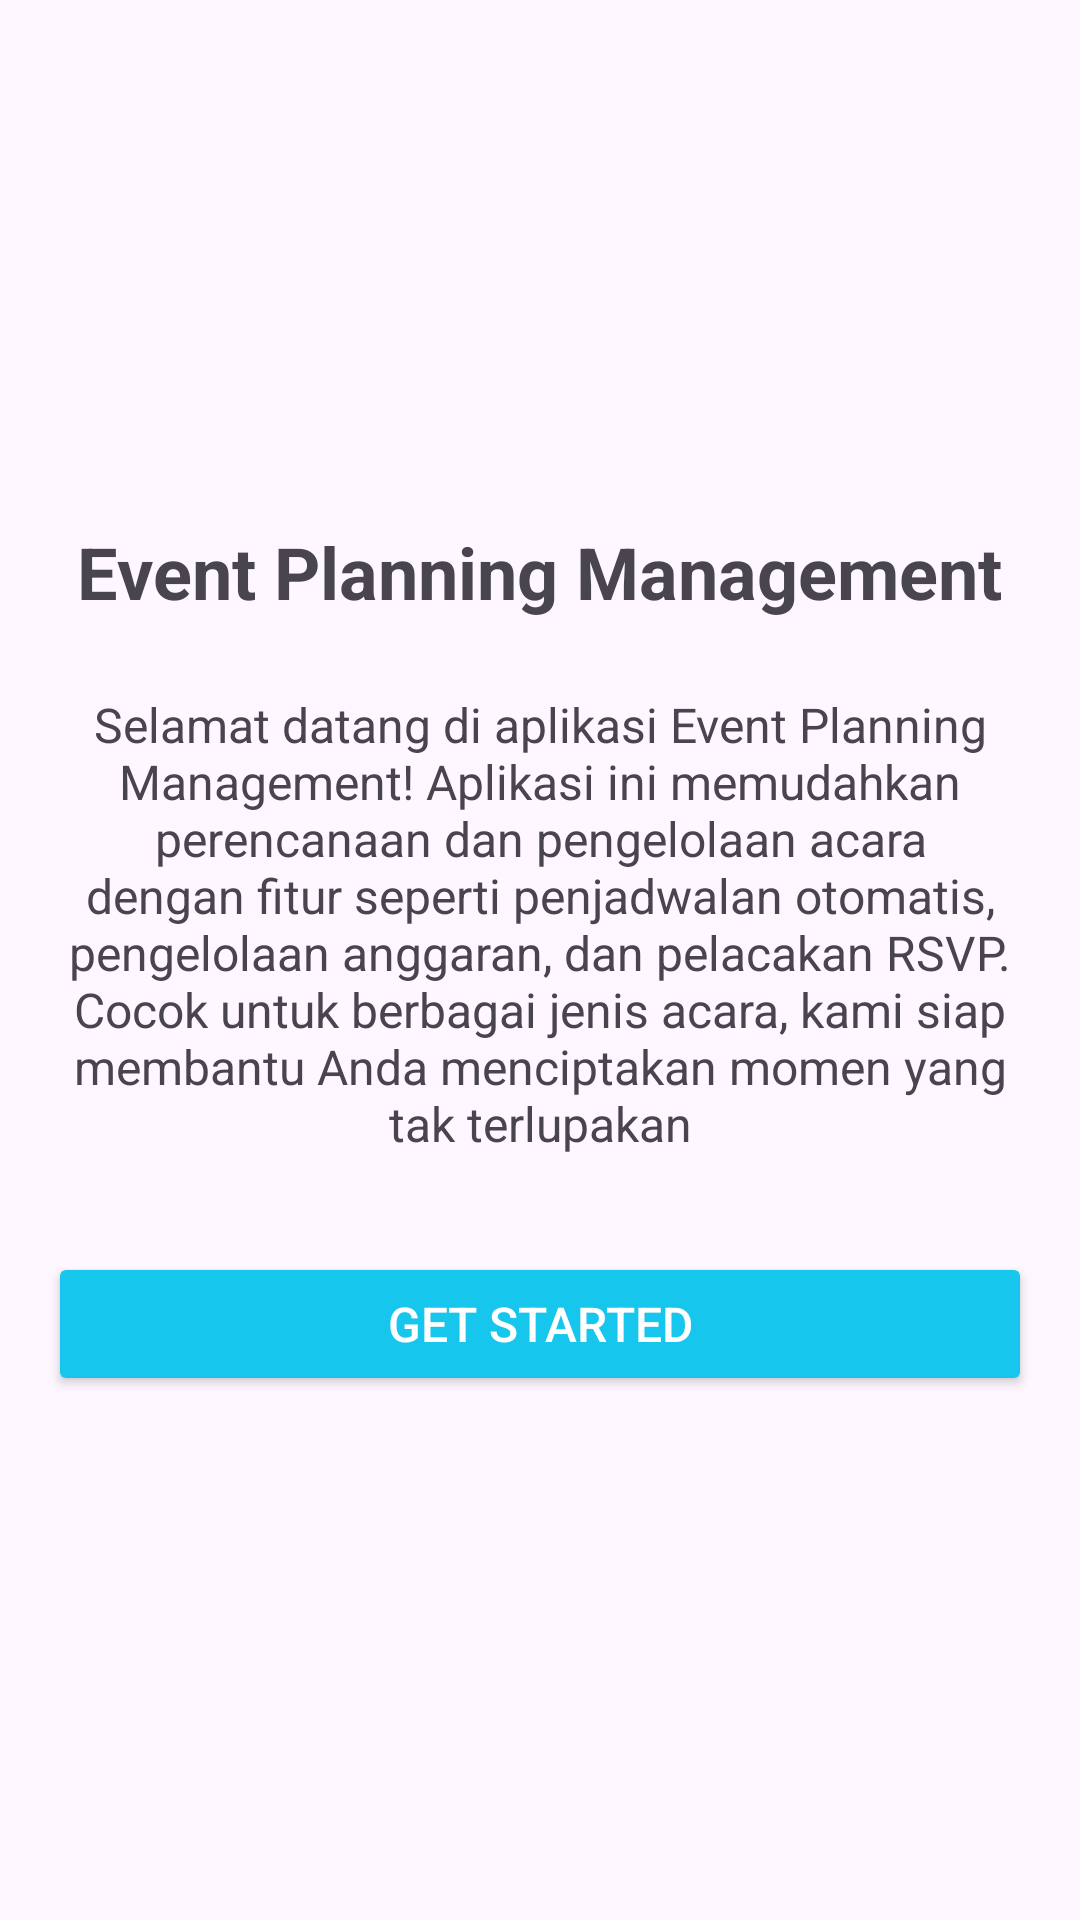

Layout XML and referenced resources for this Android screen:
<!-- AndroidManifest.xml: application theme Theme.Project_GroupEventApp -->
<!-- res/layout/fragment_get_started.xml -->
<?xml version="1.0" encoding="utf-8"?>
<LinearLayout xmlns:android="http://schemas.android.com/apk/res/android"
    xmlns:tools="http://schemas.android.com/tools"
    xmlns:app="http://schemas.android.com/apk/res-auto"
    android:id="@+id/getStartedFragment"
    android:layout_width="match_parent"
    android:layout_height="match_parent"
    android:orientation="vertical"
    android:gravity="center"
    android:padding="16dp"
    tools:context=".GetStartedFragment">

    <TextView
        android:id="@+id/appName"
        android:layout_width="wrap_content"
        android:layout_height="wrap_content"
        android:text="Event Planning Management"
        android:textSize="24sp"
        android:textStyle="bold"
        android:gravity="center"
        android:layout_marginBottom="24dp" />

    <TextView
        android:id="@+id/welcomeText"
        android:layout_width="wrap_content"
        android:layout_height="wrap_content"
        android:text="@string/selamat_datang"
        android:textSize="16sp"
        android:gravity="center"
        android:layout_marginBottom="32dp" />

    <Button
        android:id="@+id/getStartedButton"
        android:layout_width="match_parent"
        android:layout_height="wrap_content"
        android:text="Get Started"
        android:backgroundTint="#17C6ED"
        app:cornerRadius="10dp"
        android:textColor="@android:color/white"
        android:padding="12dp"
        android:textSize="16sp" />

</LinearLayout>
<!-- resources referenced by this layout -->
<resources>
  <string name="selamat_datang">Selamat datang di aplikasi Event Planning Management! Aplikasi ini memudahkan perencanaan dan pengelolaan acara dengan fitur seperti penjadwalan otomatis, pengelolaan anggaran, dan pelacakan RSVP. Cocok untuk berbagai jenis acara, kami siap membantu Anda menciptakan momen yang tak terlupakan</string>
  <style name="Theme.Project_GroupEventApp" parent="Base.Theme.Project_GroupEventApp" />
  <style name="Base.Theme.Project_GroupEventApp" parent="Theme.Material3.DayNight.NoActionBar">
          
          
      </style>
</resources>
